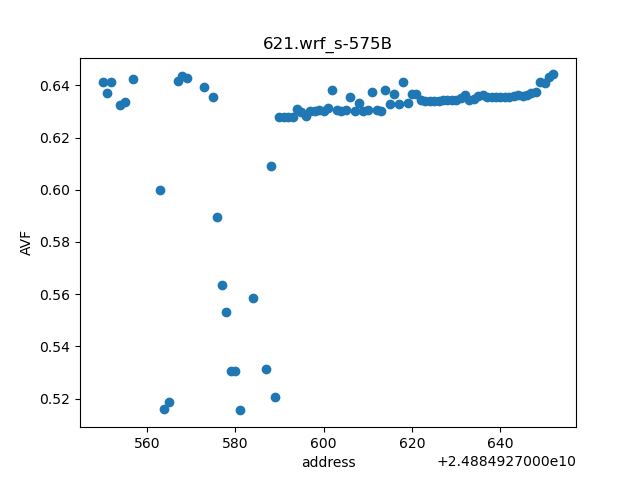

Data behind this chart, as committed beside it:
page	line_AVF
24884927550	0.6411
24884927551	0.637
24884927552	0.6412
24884927554	0.6326
24884927555	0.6334
24884927557	0.6422
24884927563	0.5998
24884927564	0.5161
24884927565	0.5185
24884927567	0.6417
24884927568	0.6434
24884927569	0.6428
24884927573	0.6395
24884927575	0.6357
24884927576	0.5896
24884927577	0.5634
24884927578	0.5532
24884927579	0.5305
24884927580	0.5306
24884927581	0.5155
24884927584	0.5584
24884927587	0.5312
24884927588	0.6091
24884927589	0.5205
24884927590	0.6278
24884927591	0.6278
24884927592	0.6279
24884927593	0.628
24884927594	0.6308
24884927595	0.6298
24884927596	0.6282
24884927597	0.6302
24884927598	0.6302
24884927599	0.6304
24884927600	0.6303
24884927601	0.6312
24884927602	0.6381
24884927603	0.6304
24884927604	0.6302
24884927605	0.6304
24884927606	0.6357
24884927607	0.6303
24884927608	0.6331
24884927609	0.6302
24884927610	0.6304
24884927611	0.6376
24884927612	0.6305
24884927613	0.6302
24884927614	0.638
24884927615	0.6329
24884927616	0.6367
24884927617	0.633
24884927618	0.6413
24884927619	0.6334
24884927620	0.6368
24884927621	0.6368
24884927622	0.6344
24884927623	0.6338
24884927624	0.6341
24884927625	0.6341
... 27 more rows
